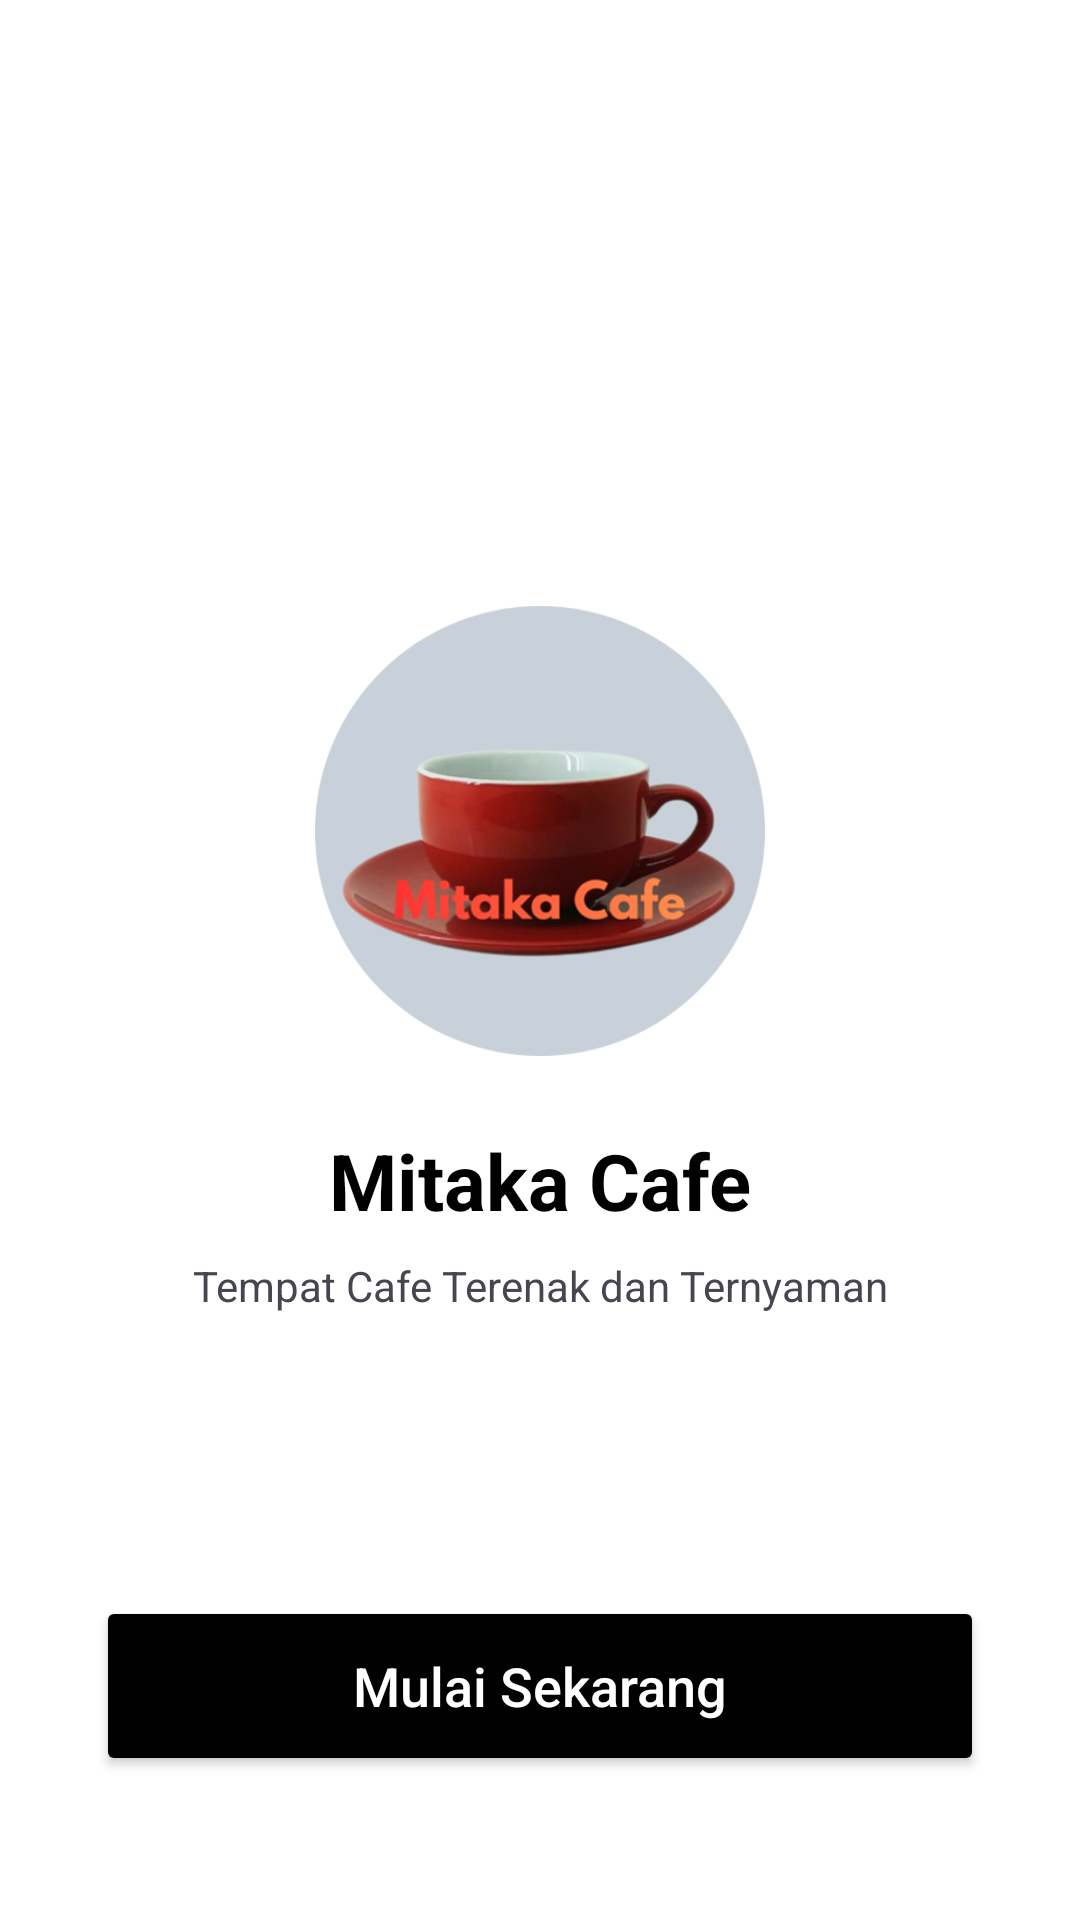

The Android layout XML behind this screen, and the referenced resources:
<!-- AndroidManifest.xml: application theme Theme.MitakaCafe -->
<!-- res/layout/activity_splash.xml -->
<?xml version="1.0" encoding="utf-8"?>
<androidx.constraintlayout.widget.ConstraintLayout xmlns:android="http://schemas.android.com/apk/res/android"
    xmlns:app="http://schemas.android.com/apk/res-auto"
    xmlns:tools="http://schemas.android.com/tools"
    android:id="@+id/main"
    android:layout_width="match_parent"
    android:layout_height="match_parent"
    android:background="@color/white"
    tools:context=".SplashActivity">

    <ImageView
        android:id="@+id/imageView"
        android:layout_width="150dp"
        android:layout_height="150dp"
        android:src="@drawable/mitaka_cafe_removebg_preview"
        android:scaleType="fitCenter"
        android:contentDescription="@string/logo"
        app:layout_constraintBottom_toTopOf="@+id/tvJudul"
        app:layout_constraintEnd_toEndOf="parent"
        app:layout_constraintStart_toStartOf="parent"
        app:layout_constraintTop_toTopOf="parent"
        app:layout_constraintVertical_chainStyle="packed" />

    <TextView
        android:id="@+id/tvJudul"
        android:layout_width="wrap_content"
        android:layout_height="wrap_content"
        android:text="@string/judul"
        android:textSize="26sp"
        android:textStyle="bold"
        android:textColor="@android:color/black"
        android:layout_marginTop="24dp"
        app:layout_constraintBottom_toTopOf="@+id/tvSlogan"
        app:layout_constraintEnd_toEndOf="parent"
        app:layout_constraintStart_toStartOf="parent"
        app:layout_constraintTop_toBottomOf="@+id/imageView" />

    <TextView
        android:id="@+id/tvSlogan"
        android:layout_width="wrap_content"
        android:layout_height="wrap_content"
        android:text="@string/Slogan"
        android:textSize="14sp"
        android:layout_marginTop="8dp"
        app:layout_constraintBottom_toBottomOf="parent"
        app:layout_constraintEnd_toEndOf="parent"
        app:layout_constraintStart_toStartOf="parent"
        app:layout_constraintTop_toBottomOf="@+id/tvJudul" />

    <Button
        android:id="@+id/btnMulai"
        android:layout_width="match_parent"
        android:layout_height="60dp"
        android:layout_marginHorizontal="32dp"
        android:layout_marginBottom="48dp"
        android:text="@string/Mulai"
        android:textColor="@android:color/white"
        android:textAllCaps="false"
        android:textSize="18sp"
        app:backgroundTint="#000000"
        app:cornerRadius="12dp"
        app:layout_constraintBottom_toBottomOf="parent"
        app:layout_constraintEnd_toEndOf="parent"
        app:layout_constraintStart_toStartOf="parent" />

</androidx.constraintlayout.widget.ConstraintLayout>
<!-- resources referenced by this layout -->
<resources>
  <!-- drawable mitaka_cafe_removebg_preview: png bitmap (drawable, 118138 bytes) -->
  <string name="Mulai">Mulai Sekarang</string>
  <string name="Slogan">Tempat Cafe Terenak dan Ternyaman</string>
  <string name="judul">Mitaka Cafe</string>
  <string name="logo">Logo</string>
  <style name="Theme.MitakaCafe" parent="Base.Theme.MitakaCafe" />
  <style name="Base.Theme.MitakaCafe" parent="Theme.Material3.DayNight.NoActionBar">
          <item name="android:windowBackground">#F4EFEA</item>
      </style>
  <!-- not gathered from this repository: default colours our renderer supplied (Android Studio template values) -->
  <color name="white">#FFFFFFFF</color>
</resources>
